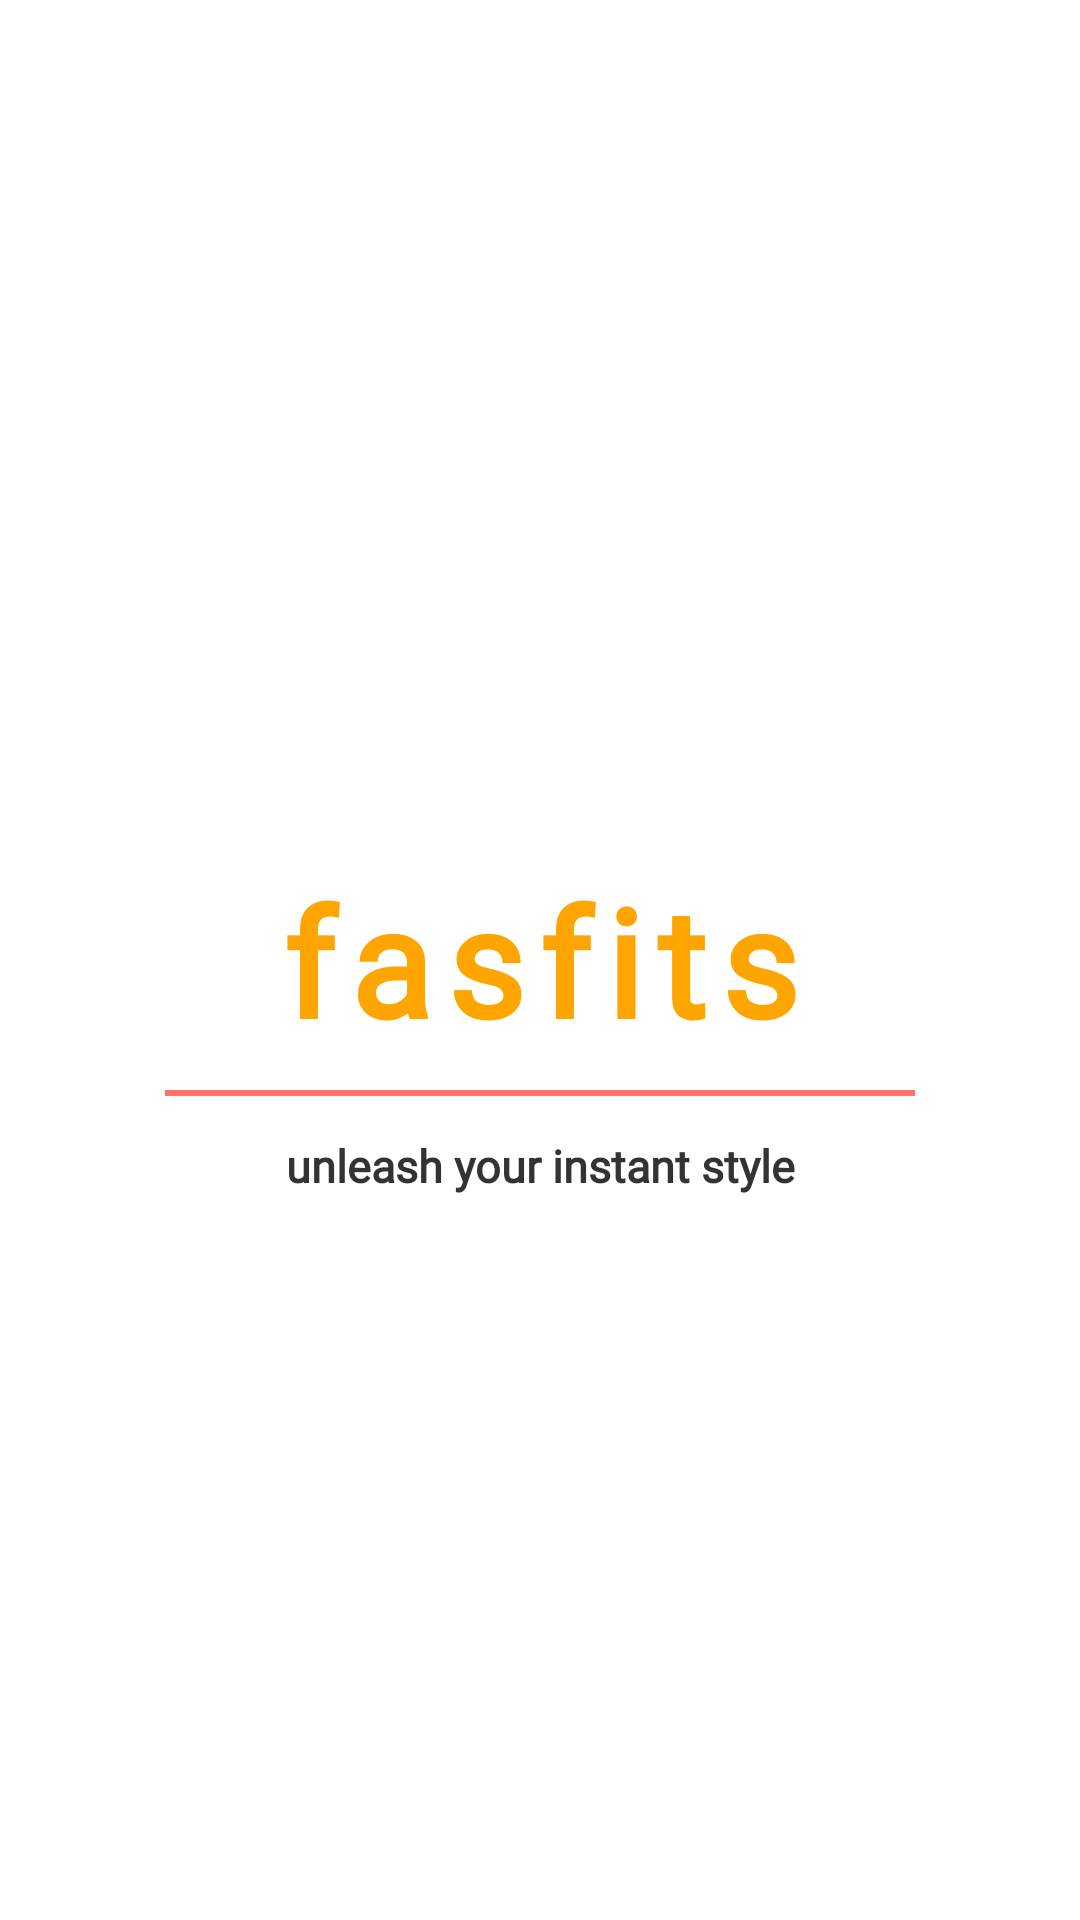

This screen was rendered from an Android layout file. Write that file and the resources it references.
<!-- AndroidManifest.xml: application theme Theme.QuickCommerce -->
<!-- res/layout/fragment_splash.xml -->
<?xml version="1.0" encoding="utf-8"?>
<androidx.constraintlayout.widget.ConstraintLayout xmlns:android="http://schemas.android.com/apk/res/android"
    xmlns:app="http://schemas.android.com/apk/res-auto"
    xmlns:tools="http://schemas.android.com/tools"
    android:layout_width="match_parent"
    android:layout_height="match_parent"
    android:background="#FFFFFF"
    tools:context=".auth.SplashFragment">

    <TextView
        android:id="@+id/fastfits_text"
        android:layout_width="wrap_content"
        android:layout_height="wrap_content"
        android:fontFamily="@font/montserrat_extrabold_italic"
        android:letterSpacing="0.1"
        android:text="@string/fasfits"
        android:textColor="#FFA500"
        android:textSize="50sp"
        android:textStyle="bold"

        app:layout_constraintBottom_toBottomOf="parent"
        app:layout_constraintEnd_toEndOf="parent"
        app:layout_constraintStart_toStartOf="parent"
        app:layout_constraintTop_toTopOf="parent" />

    <View
        android:id="@+id/line"
        android:layout_width="250dp"
        android:layout_height="2dp"
        android:background="#FF7268"
        app:layout_constraintTop_toBottomOf="@id/fastfits_text"
        app:layout_constraintStart_toStartOf="parent"
        app:layout_constraintEnd_toEndOf="parent"
        android:layout_marginTop="10dp" />

    <TextView
        android:id="@+id/style_text"
        android:layout_width="wrap_content"
        android:layout_height="wrap_content"
        android:layout_marginTop="13dp"
        android:fontFamily="@font/marcellus_sc"
        android:text="unleash your instant style"
        android:textColor="#333333"
        android:textSize="15sp"
        android:textStyle="bold"
        app:layout_constraintEnd_toEndOf="parent"
        app:layout_constraintStart_toStartOf="parent"
        app:layout_constraintTop_toBottomOf="@id/line"
        tools:ignore="SmallSp" />

</androidx.constraintlayout.widget.ConstraintLayout>
<!-- resources referenced by this layout -->
<resources>
  <string name="fasfits">fasfits</string>
  <style name="Theme.QuickCommerce" parent="Base.Theme.QuickCommerce" />
  <style name="Base.Theme.QuickCommerce" parent="Theme.Material3.DayNight.NoActionBar">
          
          
          <item name="colorPrimary">@color/black</item>
      </style>
  <color name="black">#FF000000</color>
</resources>
